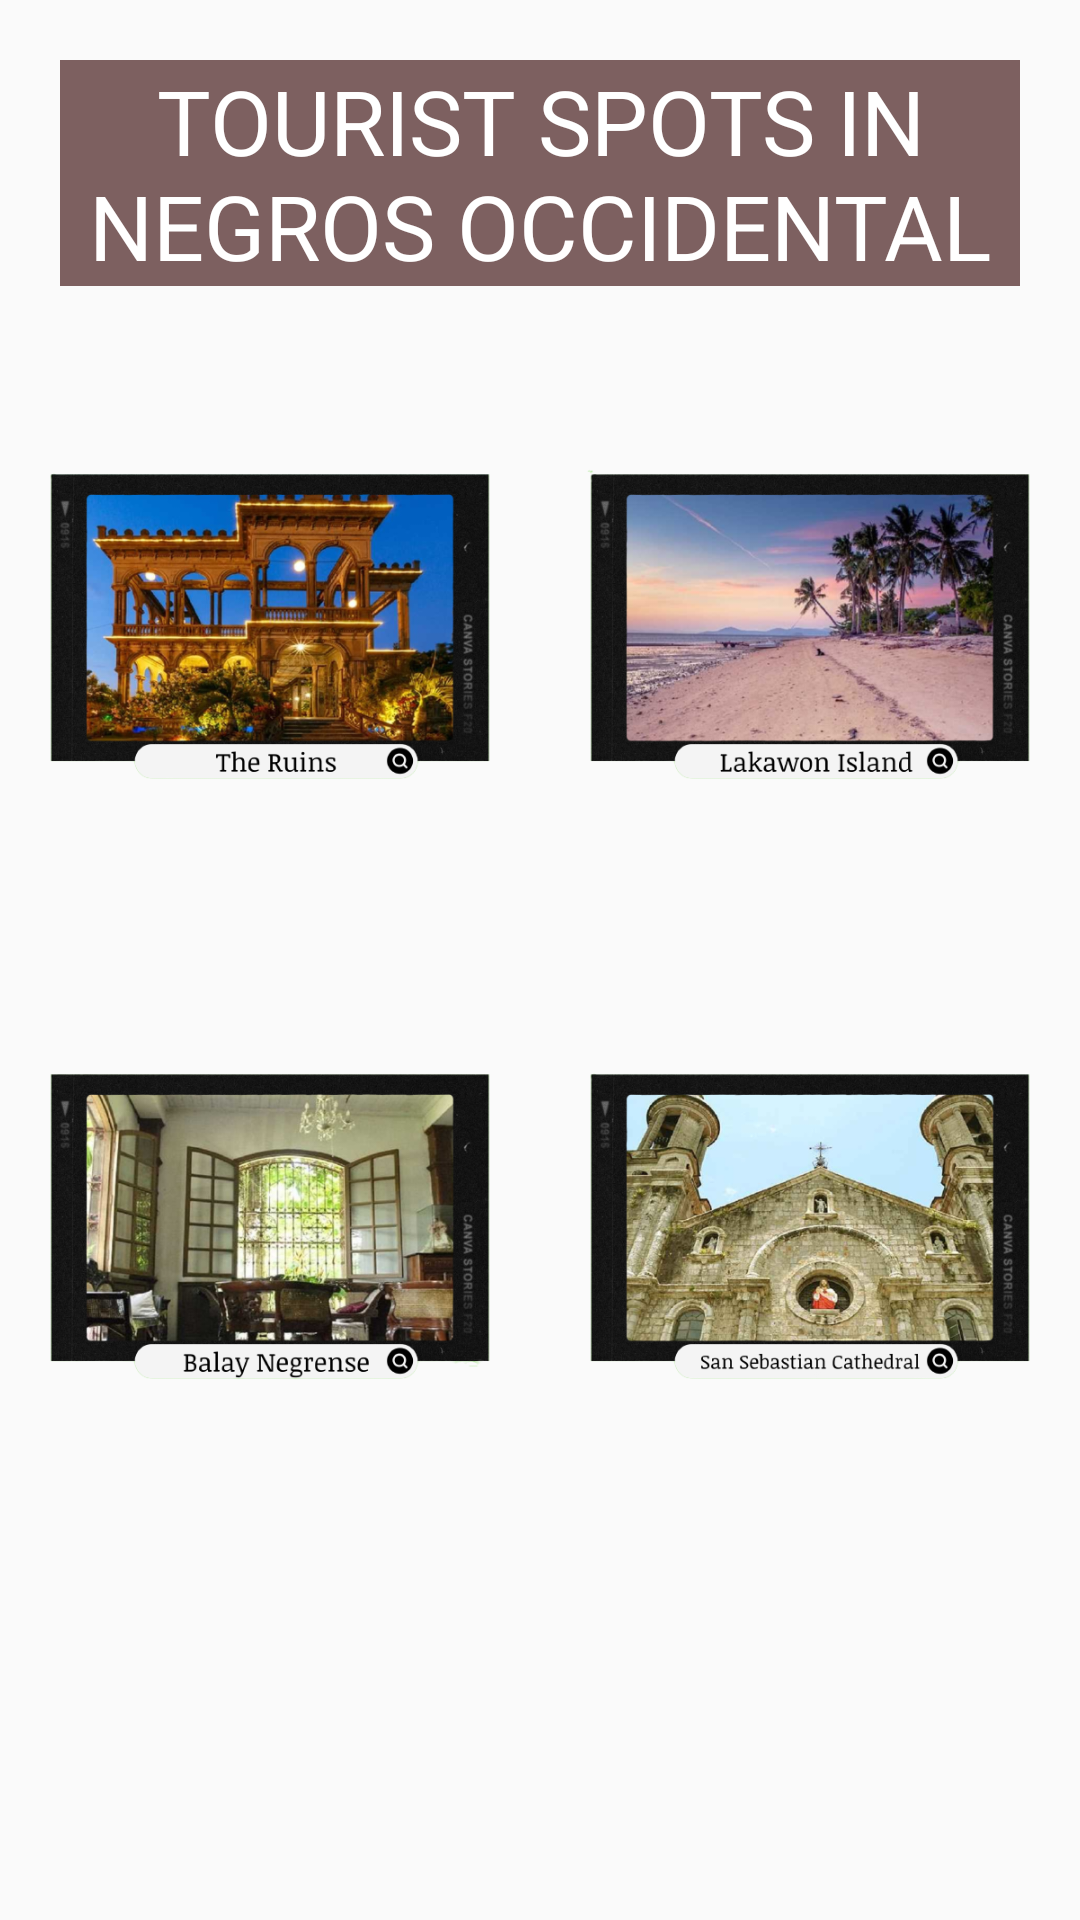

Write the Android layout XML for this screen, with the resource values it uses.
<!-- AndroidManifest.xml: application theme Theme.CLE1_AmionWong -->
<!-- res/layout/main_activity.xml -->
<?xml version="1.0" encoding="utf-8"?>
<TableLayout xmlns:android="http://schemas.android.com/apk/res/android"
    xmlns:app="http://schemas.android.com/apk/res-auto"
    xmlns:tools="http://schemas.android.com/tools"
    android:layout_width="wrap_content"
    android:layout_height="match_parent"
    android:background="@drawable/bground"
    tools:context=".MainActivity">

    <LinearLayout
        android:layout_width="match_parent"
        android:layout_height="wrap_content">

        <TableRow
            android:id="@+id/row_header"
            android:layout_width="match_parent"
            android:layout_height="wrap_content"
            android:layout_margin="20sp"
            android:background="#A3916767"
            tools:ignore="UselessParent">

            <TextView
                android:id="@+id/textViewHeader"
                android:layout_width="match_parent"
                android:layout_height="match_parent"
                android:layout_gravity="center"
                android:background="#793E1F1F"
                android:gravity="center|center_horizontal|center_vertical"
                android:text="@string/app_title"
                android:textAllCaps="true"
                android:textColor="@color/white"
                android:textSize="30sp" />

        </TableRow>
    </LinearLayout>

    <TableRow
        android:id="@+id/row1"
        android:layout_width="match_parent"
        android:layout_height="wrap_content"
        tools:ignore="UselessParent">


        <ImageView
            android:id="@+id/Ruins"
            android:layout_width="match_parent"
            android:layout_height="200dp"
            android:layout_gravity="center"
            android:layout_weight="1"
            android:contentDescription="@string/icon_holder"
            android:gravity="center"
            android:padding="1dp"
            app:srcCompat="@drawable/mtourist1" />

        <ImageView
            android:id="@+id/LakawonIsland"
            android:layout_width="match_parent"
            android:layout_height="200dp"
            android:layout_gravity="center"
            android:layout_weight="1"
            android:contentDescription="@string/icon_holder"
            android:gravity="center"
            android:padding="1dp"
            app:srcCompat="@drawable/mtourist2" />

    </TableRow>


    <TableRow
        android:id="@+id/row2"
        android:layout_width="fill_parent"
        android:layout_height="wrap_content"
        tools:ignore="UselessParent">

        <ImageView
            android:id="@+id/BalayNegrense"
            android:layout_width="wrap_content"
            android:layout_height="200dp"
            android:layout_gravity="center"
            android:layout_weight="1"
            android:contentDescription="@string/icon_holder"
            android:gravity="center"
            android:padding="1dp"
            app:srcCompat="@drawable/mtourist3" />

        <ImageView
            android:id="@+id/SanSeb"
            android:layout_width="wrap_content"
            android:layout_height="200dp"
            android:layout_gravity="center"
            android:layout_weight="1"
            android:contentDescription="@string/icon_holder"
            android:gravity="center"
            android:padding="1dp"
            app:srcCompat="@drawable/mtourist4" />
    </TableRow>
</TableLayout>
<!-- resources referenced by this layout -->
<resources>
  <!-- drawable mtourist1: png bitmap (drawable, 307578 bytes) -->
  <!-- drawable mtourist2: png bitmap (drawable, 240261 bytes) -->
  <!-- drawable mtourist3: png bitmap (drawable, 268233 bytes) -->
  <!-- drawable mtourist4: png bitmap (drawable, 273438 bytes) -->
  <string name="app_title">Tourist Spots in Negros Occidental</string>
  <string name="icon_holder">Icon Holder</string>
  <style name="Theme.CLE1_AmionWong" parent="Theme.AppCompat.Light.DarkActionBar">
          
          <item name="colorPrimary">@color/purple_500</item>
          <item name="colorPrimaryDark">@color/purple_700</item>
          <item name="colorAccent">@color/teal_200</item>
          
      </style>
  <!-- not gathered from this repository: default colours our renderer supplied (Android Studio template values) -->
  <color name="purple_500">#FF6200EE</color>
  <color name="purple_700">#FF3700B3</color>
  <color name="teal_200">#FF03DAC5</color>
  <color name="white">#FFFFFFFF</color>
</resources>
